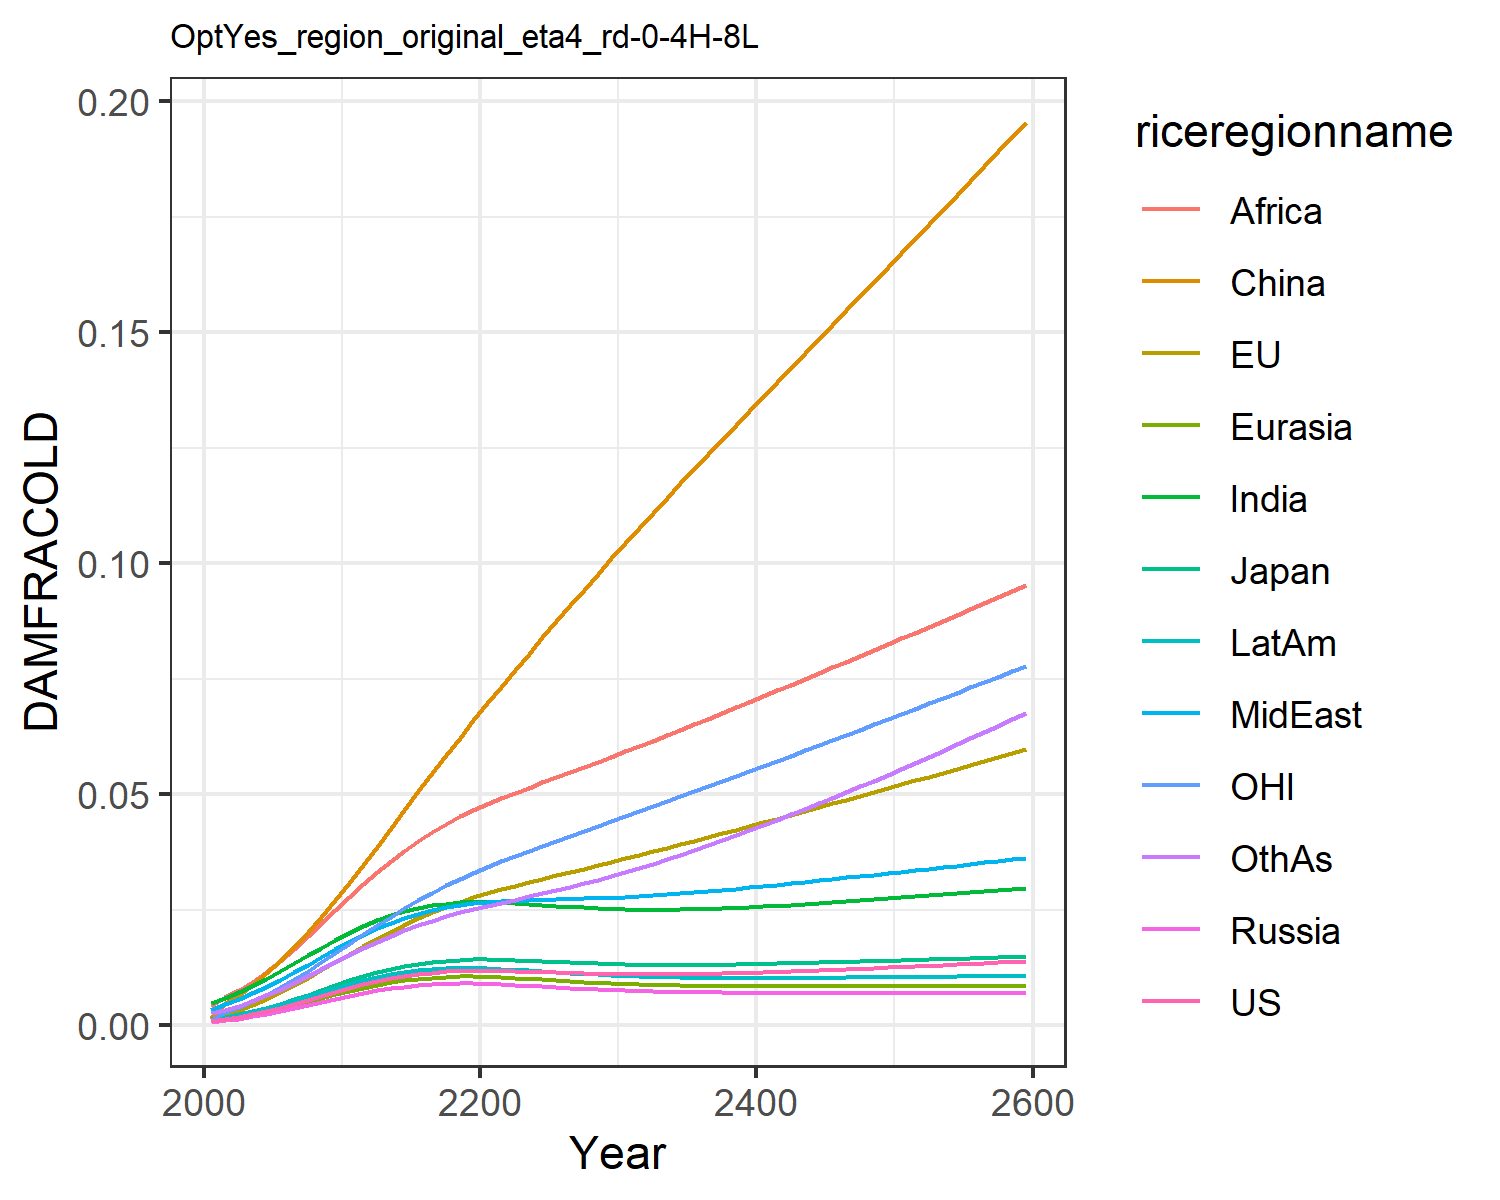

The table this chart was drawn from, first rows:
0.0009741914751707755, 0.0010960982548936173, 0.0011141127717951577, 0.0007926376142238073, 0.0008988246313217726, 0.0015184808065927108, 0.004803093316816623, 0.0033998963496381673, 0.004196310982627154, 0.0014323266191105083, 0.0010773810546510498, 0.0026515942275779415
0.001366, 0.002628, 0.001684, 0.001106, 0.00128, 0.00483, 0.005927, 0.004584, 0.0061, 0.001891, 0.003002, 0.003422
0.001832, 0.003432, 0.002243, 0.001483, 0.001715, 0.006655, 0.007163, 0.00565, 0.007612, 0.002427, 0.003925, 0.004283
0.002401, 0.004519, 0.002935, 0.001941, 0.002245, 0.008811, 0.008559, 0.006911, 0.009489, 0.003063, 0.005184, 0.005304
0.003067, 0.005771, 0.003738, 0.002476, 0.002864, 0.01126, 0.01009, 0.00832, 0.01163, 0.003791, 0.006629, 0.006469
0.003816, 0.007171, 0.004636, 0.003076, 0.003558, 0.01398, 0.01172, 0.009849, 0.01402, 0.004597, 0.008236, 0.007761
0.00463, 0.008689, 0.00561, 0.003725, 0.004309, 0.01695, 0.01342, 0.01146, 0.01657, 0.005459, 0.009973, 0.009153
0.005485, 0.0103, 0.006634, 0.004405, 0.005096, 0.02015, 0.01513, 0.01312, 0.01925, 0.006353, 0.01181, 0.01062
0.006361, 0.01197, 0.007681, 0.005098, 0.005899, 0.02356, 0.01683, 0.0148, 0.02204, 0.007258, 0.01373, 0.01213
0.007241, 0.01369, 0.008729, 0.00579, 0.006701, 0.02713, 0.01849, 0.01648, 0.0249, 0.008157, 0.0157, 0.01368
0.008108, 0.01542, 0.009759, 0.006467, 0.007486, 0.03082, 0.0201, 0.01813, 0.02782, 0.009032, 0.0177, 0.01524
0.008889, 0.01711, 0.01069, 0.007069, 0.008187, 0.03466, 0.02152, 0.01964, 0.03059, 0.009809, 0.01969, 0.01671
0.009575, 0.01874, 0.01151, 0.00759, 0.008796, 0.03867, 0.02274, 0.02097, 0.03315, 0.01048, 0.02164, 0.01808
0.01017, 0.02031, 0.01223, 0.008029, 0.009313, 0.04264, 0.02379, 0.02217, 0.03555, 0.01105, 0.02354, 0.01935
0.01067, 0.02178, 0.01284, 0.00839, 0.009742, 0.04663, 0.02467, 0.02322, 0.03781, 0.01152, 0.02536, 0.02054
0.01109, 0.02317, 0.01334, 0.008678, 0.01009, 0.05062, 0.02539, 0.02414, 0.03992, 0.01189, 0.02709, 0.02165
0.01142, 0.02446, 0.01374, 0.008894, 0.01035, 0.05457, 0.02596, 0.02493, 0.04187, 0.01218, 0.02873, 0.02269
0.01166, 0.02564, 0.01404, 0.009032, 0.01052, 0.05847, 0.02637, 0.02557, 0.04365, 0.01237, 0.03027, 0.02363
0.01181, 0.02672, 0.01422, 0.009089, 0.0106, 0.06229, 0.02661, 0.02606, 0.04524, 0.01245, 0.03171, 0.02448
0.01187, 0.0277, 0.01429, 0.009073, 0.0106, 0.06602, 0.0267, 0.02642, 0.04666, 0.01244, 0.03305, 0.02523
0.01187, 0.02859, 0.01429, 0.009002, 0.01053, 0.06968, 0.02668, 0.02667, 0.04793, 0.01237, 0.0343, 0.02592
0.01181, 0.02943, 0.01423, 0.008889, 0.01041, 0.07329, 0.02657, 0.02685, 0.04911, 0.01224, 0.03549, 0.02658
0.01173, 0.03022, 0.01414, 0.008751, 0.01027, 0.07687, 0.02642, 0.02699, 0.05026, 0.01208, 0.03664, 0.02723
0.01165, 0.03099, 0.01403, 0.008605, 0.01012, 0.08043, 0.02626, 0.02711, 0.05143, 0.01192, 0.03777, 0.02791
0.01156, 0.03176, 0.01392, 0.008461, 0.009963, 0.08396, 0.0261, 0.02723, 0.0526, 0.01175, 0.03888, 0.02861
0.01147, 0.03251, 0.0138, 0.008306, 0.009798, 0.08744, 0.02592, 0.02733, 0.05374, 0.01157, 0.03998, 0.02931
0.01136, 0.03323, 0.01366, 0.008139, 0.009617, 0.09088, 0.02572, 0.0274, 0.05484, 0.01138, 0.04104, 0.03002
0.01126, 0.03394, 0.01352, 0.007975, 0.00944, 0.0943, 0.02552, 0.02747, 0.05594, 0.01119, 0.04209, 0.03075
0.01117, 0.03467, 0.0134, 0.007823, 0.009275, 0.09769, 0.02535, 0.02755, 0.05704, 0.01102, 0.04315, 0.03152
0.01111, 0.0354, 0.0133, 0.007686, 0.009127, 0.1011, 0.02522, 0.02766, 0.05816, 0.01086, 0.04422, 0.03232
0.01106, 0.03615, 0.01322, 0.007566, 0.008997, 0.1044, 0.02513, 0.0278, 0.05931, 0.01073, 0.0453, 0.03318
0.01104, 0.03691, 0.01316, 0.007463, 0.008886, 0.1077, 0.02507, 0.02796, 0.06046, 0.01062, 0.04638, 0.03406
0.01104, 0.03766, 0.01312, 0.007375, 0.008792, 0.1109, 0.02505, 0.02814, 0.06161, 0.01053, 0.04744, 0.03498
0.01105, 0.03842, 0.0131, 0.007302, 0.008713, 0.1141, 0.02506, 0.02834, 0.06278, 0.01045, 0.04851, 0.03593
0.01108, 0.03918, 0.0131, 0.007241, 0.008648, 0.1173, 0.0251, 0.02856, 0.06396, 0.01039, 0.04959, 0.03691
0.01113, 0.03996, 0.01311, 0.007191, 0.008595, 0.1205, 0.02516, 0.02879, 0.06516, 0.01035, 0.05067, 0.03793
0.01118, 0.04074, 0.01314, 0.00715, 0.008552, 0.1236, 0.02525, 0.02904, 0.06636, 0.01032, 0.05175, 0.03897
0.01125, 0.04153, 0.01317, 0.007118, 0.008518, 0.1267, 0.02536, 0.02931, 0.06757, 0.0103, 0.05285, 0.04003
0.01133, 0.04233, 0.01322, 0.007092, 0.00849, 0.1298, 0.02548, 0.02958, 0.0688, 0.01029, 0.05394, 0.04112
0.01142, 0.04313, 0.01327, 0.007072, 0.00847, 0.133, 0.02562, 0.02986, 0.07002, 0.01028, 0.05505, 0.04223
0.01151, 0.04393, 0.01333, 0.007057, 0.008454, 0.1361, 0.02577, 0.03016, 0.07126, 0.01028, 0.05615, 0.04336
0.01161, 0.04475, 0.0134, 0.007046, 0.008443, 0.1392, 0.02594, 0.03045, 0.0725, 0.01029, 0.05726, 0.04451
0.01172, 0.04556, 0.01347, 0.007038, 0.008434, 0.1423, 0.02611, 0.03076, 0.07374, 0.0103, 0.05838, 0.04567
0.01183, 0.04638, 0.01354, 0.007032, 0.008429, 0.1454, 0.02629, 0.03106, 0.07498, 0.01032, 0.05949, 0.04685
0.01194, 0.0472, 0.01361, 0.007029, 0.008425, 0.1485, 0.02647, 0.03138, 0.07623, 0.01034, 0.06061, 0.04805
0.01206, 0.04802, 0.01369, 0.007028, 0.008423, 0.1516, 0.02667, 0.03169, 0.07748, 0.01036, 0.06173, 0.04926
0.01218, 0.04884, 0.01377, 0.007028, 0.008423, 0.1547, 0.02686, 0.03201, 0.07873, 0.01038, 0.06286, 0.05049
0.0123, 0.04967, 0.01386, 0.00703, 0.008424, 0.1578, 0.02707, 0.03232, 0.07998, 0.0104, 0.06399, 0.05173
0.01243, 0.0505, 0.01394, 0.007032, 0.008426, 0.1609, 0.02727, 0.03264, 0.08123, 0.01043, 0.06512, 0.05299
0.01256, 0.05133, 0.01403, 0.007035, 0.008428, 0.164, 0.02748, 0.03297, 0.08249, 0.01046, 0.06625, 0.05425
0.01269, 0.05217, 0.01411, 0.007039, 0.008431, 0.1671, 0.0277, 0.03329, 0.08375, 0.01049, 0.06739, 0.05554
0.01282, 0.053, 0.0142, 0.007044, 0.008434, 0.1703, 0.02792, 0.03361, 0.08501, 0.01052, 0.06853, 0.05683
0.01296, 0.05384, 0.01429, 0.007049, 0.008438, 0.1734, 0.02814, 0.03394, 0.08628, 0.01055, 0.06967, 0.05814
0.01309, 0.05468, 0.01438, 0.007055, 0.008442, 0.1765, 0.02836, 0.03427, 0.08754, 0.01058, 0.07082, 0.05946
0.01323, 0.05553, 0.01447, 0.00706, 0.008446, 0.1796, 0.02859, 0.0346, 0.08881, 0.01061, 0.07197, 0.06079
0.01337, 0.05638, 0.01456, 0.007067, 0.00845, 0.1828, 0.02881, 0.03493, 0.09008, 0.01064, 0.07312, 0.06213
0.01351, 0.05723, 0.01465, 0.007073, 0.008454, 0.1859, 0.02904, 0.03526, 0.09136, 0.01067, 0.07428, 0.06349
0.01365, 0.05808, 0.01474, 0.007079, 0.008459, 0.1891, 0.02928, 0.03559, 0.09264, 0.01071, 0.07544, 0.06486
0.0138, 0.05894, 0.01483, 0.007086, 0.008463, 0.1923, 0.02951, 0.03592, 0.09392, 0.01074, 0.07661, 0.06624
0.01394, 0.05979, 0.01492, 0.007093, 0.008467, 0.1955, 0.02975, 0.03625, 0.0952, 0.01078, 0.07778, 0.06764
